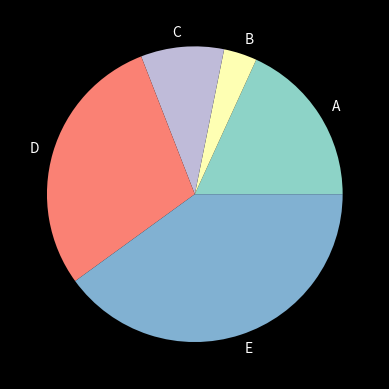

Source code (Python):
import matplotlib.pyplot as plt
from matplotlib import style

# style.use("ggplot")
style.use("dark_background")

# link: https://matplotlib.org/stable/gallery/style_sheets/style_sheets_reference.html

votes = [10, 2, 5, 16, 22]
people = ["A", "B", "C", "D", "E"]

plt.pie(votes, labels=people)
plt.show()
